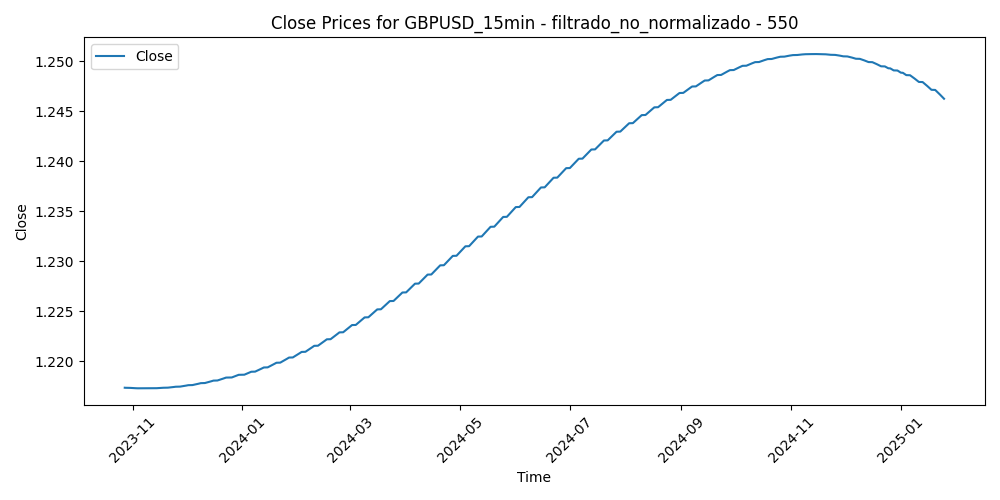

Data behind this chart, as committed beside it:
Time, Close, Volume, diferencia_media_550
2023-10-27 16:30:00, 1.217, 1495, 0.0002082
2023-10-27 16:45:00, 1.217, 1210, 0.0008985
2023-10-27 17:00:00, 1.217, 1548, -0.0005278
2023-10-27 17:15:00, 1.217, 1191, 0.0006929
2023-10-27 17:30:00, 1.217, 1271, 0.00291
2023-10-27 17:45:00, 1.217, 1215, 0.0009901
2023-10-27 18:00:00, 1.217, 1105, 0.0007514
2023-10-27 18:15:00, 1.217, 843, 0.0003733
2023-10-27 18:30:00, 1.217, 853, 0.0002553
2023-10-27 18:45:00, 1.217, 745, 0.0003963
2023-10-27 19:00:00, 1.217, 791, 0.001276
2023-10-27 19:15:00, 1.217, 832, 0.001736
2023-10-27 19:30:00, 1.217, 703, 0.002015
2023-10-27 19:45:00, 1.217, 592, 0.002213
2023-10-27 20:00:00, 1.217, 665, 0.00345
2023-10-27 20:15:00, 1.217, 753, 0.002768
2023-10-27 20:30:00, 1.217, 1025, 0.003107
2023-10-27 20:45:00, 1.217, 854, 0.003396
2023-10-27 21:00:00, 1.217, 827, 0.003595
2023-10-27 21:15:00, 1.217, 795, 0.004162
2023-10-27 21:30:00, 1.217, 883, 0.003272
2023-10-27 21:45:00, 1.217, 896, 0.003961
2023-10-27 22:00:00, 1.217, 859, 0.004139
2023-10-27 22:15:00, 1.217, 657, 0.003578
2023-10-27 22:30:00, 1.217, 656, 0.004145
2023-10-27 22:45:00, 1.217, 669, 0.003322
2023-10-27 23:00:00, 1.217, 413, 0.003209
2023-10-27 23:15:00, 1.217, 363, 0.003445
2023-10-27 23:30:00, 1.217, 494, 0.003561
2023-10-27 23:45:00, 1.217, 680, 0.003707
2023-10-30 00:00:00, 1.217, 54, 0.003763
2023-10-30 00:15:00, 1.217, 90, 0.00331
2023-10-30 00:30:00, 1.217, 86, 0.003487
2023-10-30 00:45:00, 1.217, 126, 0.003464
2023-10-30 01:00:00, 1.217, 249, 0.003451
2023-10-30 01:15:00, 1.217, 302, 0.003099
2023-10-30 01:30:00, 1.217, 321, 0.003587
2023-10-30 01:45:00, 1.217, 281, 0.003633
2023-10-30 02:00:00, 1.217, 435, 0.0041
2023-10-30 02:15:00, 1.217, 282, 0.004267
2023-10-30 02:30:00, 1.217, 360, 0.004017
2023-10-30 02:45:00, 1.217, 194, 0.004039
2023-10-30 03:00:00, 1.217, 520, 0.004411
2023-10-30 03:15:00, 1.217, 331, 0.00461
2023-10-30 03:30:00, 1.217, 321, 0.004171
2023-10-30 03:45:00, 1.217, 346, 0.00428
2023-10-30 04:00:00, 1.217, 589, 0.00437
2023-10-30 04:15:00, 1.217, 505, 0.004551
2023-10-30 04:30:00, 1.217, 492, 0.004181
2023-10-30 04:45:00, 1.217, 501, 0.003991
2023-10-30 05:00:00, 1.217, 546, 0.004129
2023-10-30 05:15:00, 1.217, 347, 0.003987
2023-10-30 05:30:00, 1.217, 339, 0.004065
2023-10-30 05:45:00, 1.217, 161, 0.004004
2023-10-30 06:00:00, 1.217, 250, 0.003863
2023-10-30 06:15:00, 1.217, 257, 0.003522
2023-10-30 06:30:00, 1.217, 258, 0.00336
2023-10-30 06:45:00, 1.217, 179, 0.00326
2023-10-30 07:00:00, 1.217, 188, 0.003398
2023-10-30 07:15:00, 1.217, 250, 0.003457
... 30,783 more rows
